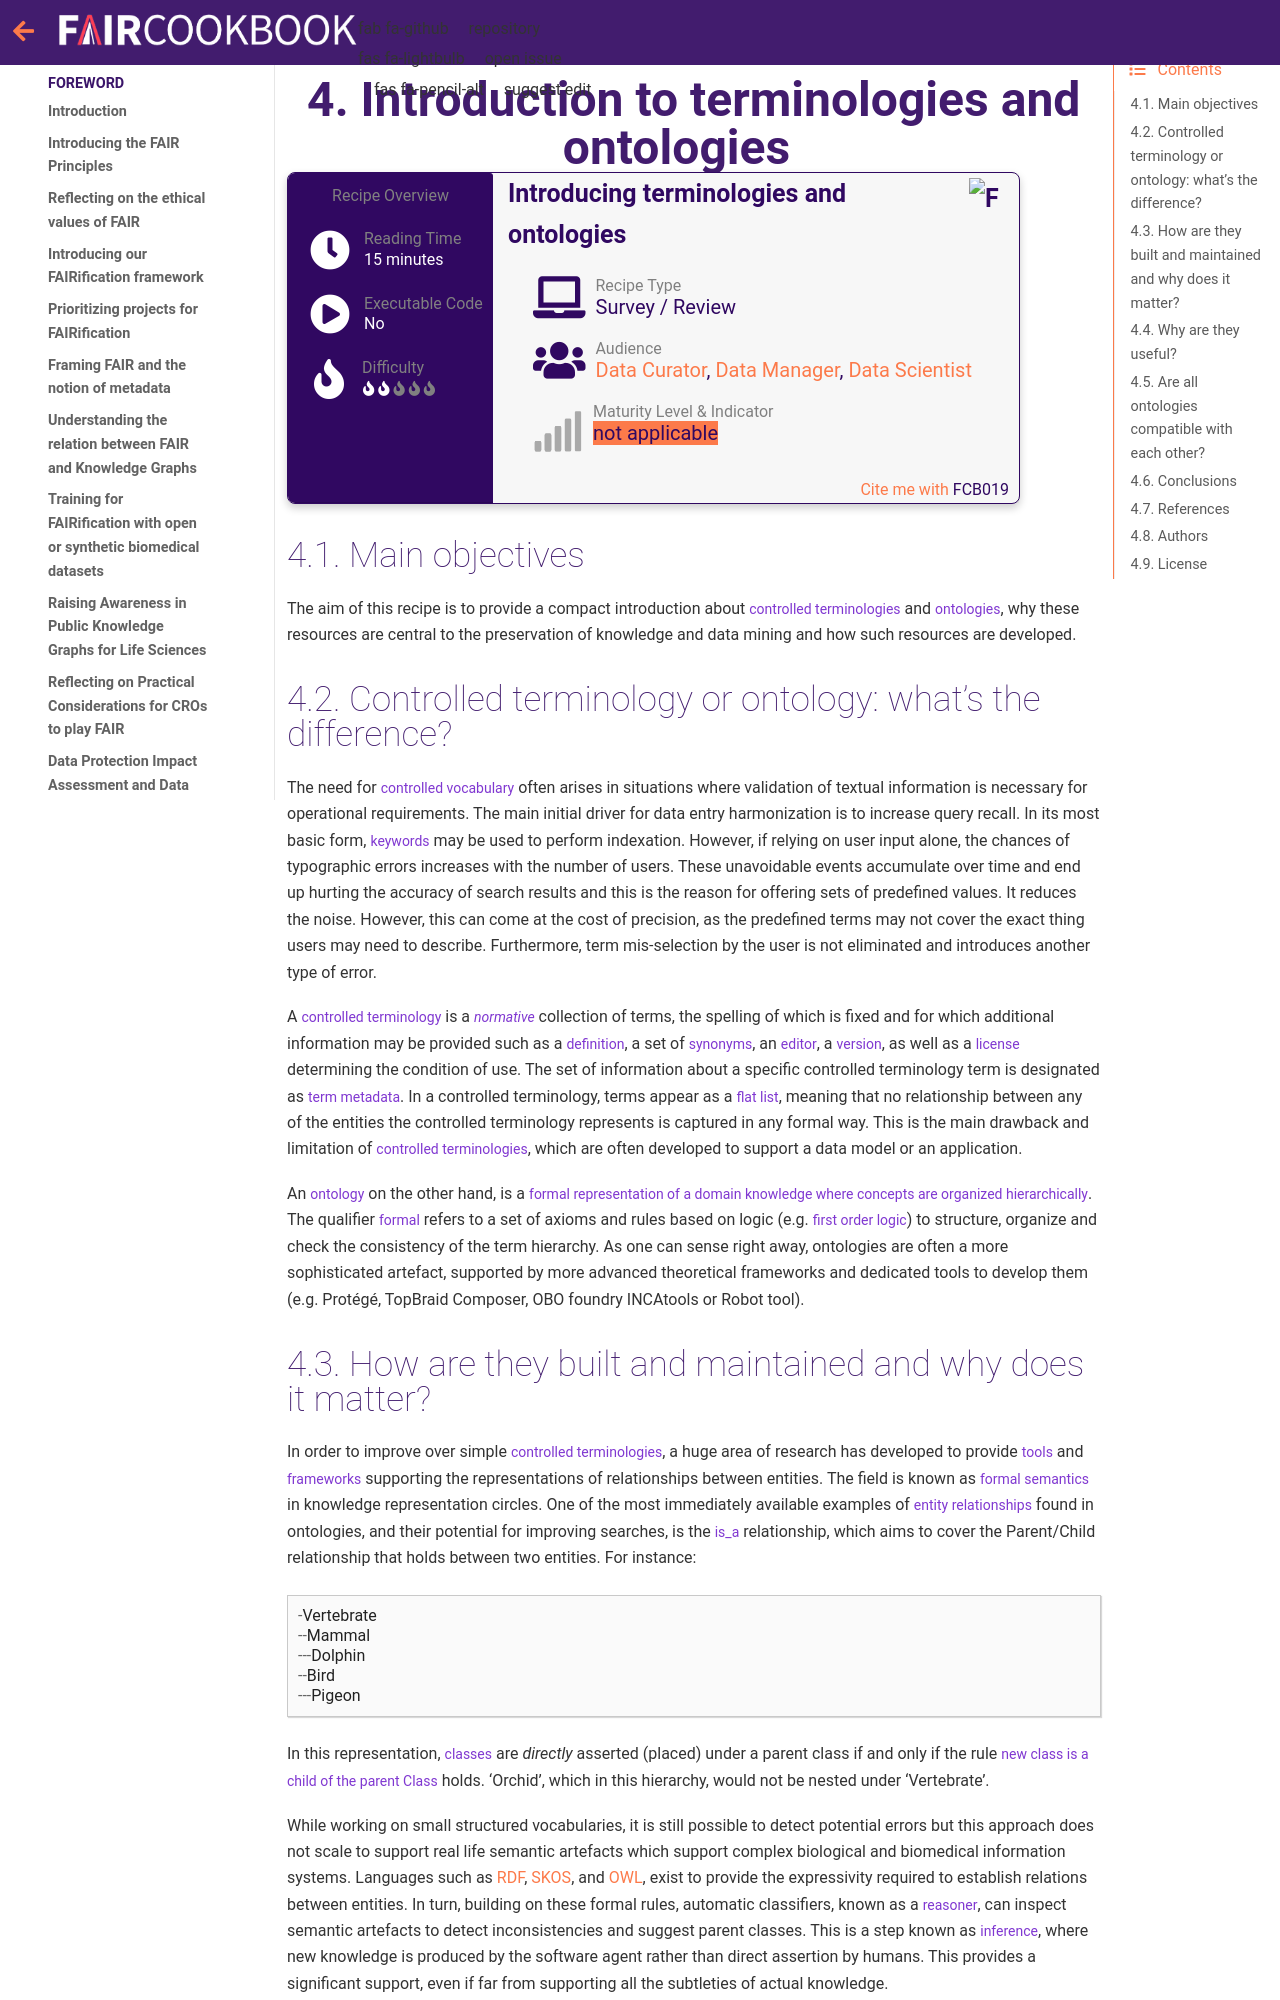

repository: FAIRplus/the-fair-cookbook · page: content/recipes/interoperability/introduction-terminologies-ontologies.html · generator: jekyll

(fcb-introduction-terminologies-ontologies)=
# Introduction to terminologies and ontologies


````{panels_fairplus}
:identifier_text: FCB019
:identifier_link: https://w3id.org/faircookbook/FCB019
:difficulty_level: 2
:recipe_type: survey_review
:reading_time_minutes: 15
:intended_audience: data_curator, data_manager, data_scientist  
:maturity_level: 0
:maturity_indicator: 0
:has_executable_code: nope
:recipe_name: Introducing terminologies and ontologies
```` 

## Main objectives

The aim of this recipe is to provide a compact introduction about `controlled terminologies` and `ontologies`, why these resources are central to the preservation of knowledge and data mining and how such resources are developed.


## Controlled terminology or ontology: what's the difference?

The need for `controlled vocabulary` often arises in situations where validation of textual information is necessary 
for operational requirements. 
The main initial driver for data entry harmonization is to increase query recall. 
In its most basic form, `keywords` may be used to perform indexation. 
However, if relying on user input alone, the chances of typographic errors increases with the number of users. 
These unavoidable events accumulate over time and end up  hurting the accuracy of search results and this is the reason
for offering sets of predefined values. It reduces the noise. 
However, this can come at the cost of precision, as the predefined terms may not cover the exact thing users 
may need to describe. 
Furthermore, term mis-selection by the user is not eliminated and introduces another type of error.

A `controlled terminology` is a *`normative`* collection of terms, the spelling of which is fixed and for which additional information may be provided such as a `definition`, a set of `synonyms`, an `editor`, a `version`, as well as a `license` determining the condition of use. 
The set of information about a specific controlled terminology term is designated as `term metadata`. 
In a controlled terminology, terms appear as a `flat list`, meaning that no relationship between any of the entities the controlled terminology represents is captured in any formal way.
This is the main drawback and limitation of `controlled terminologies`, which are often developed to support a data model or an application.

An `ontology` on the other hand, is a `formal representation of a domain knowledge where concepts are organized hierarchically`.
The qualifier `formal` refers to a set of axioms and rules based on logic (e.g. `first order logic`) to structure,
organize and check the consistency of the term hierarchy. 
As one can sense right away, ontologies are often a more sophisticated artefact, supported by more advanced theoretical frameworks and dedicated tools to develop them (e.g. Protégé, TopBraid Composer, OBO foundry INCAtools or Robot tool).
